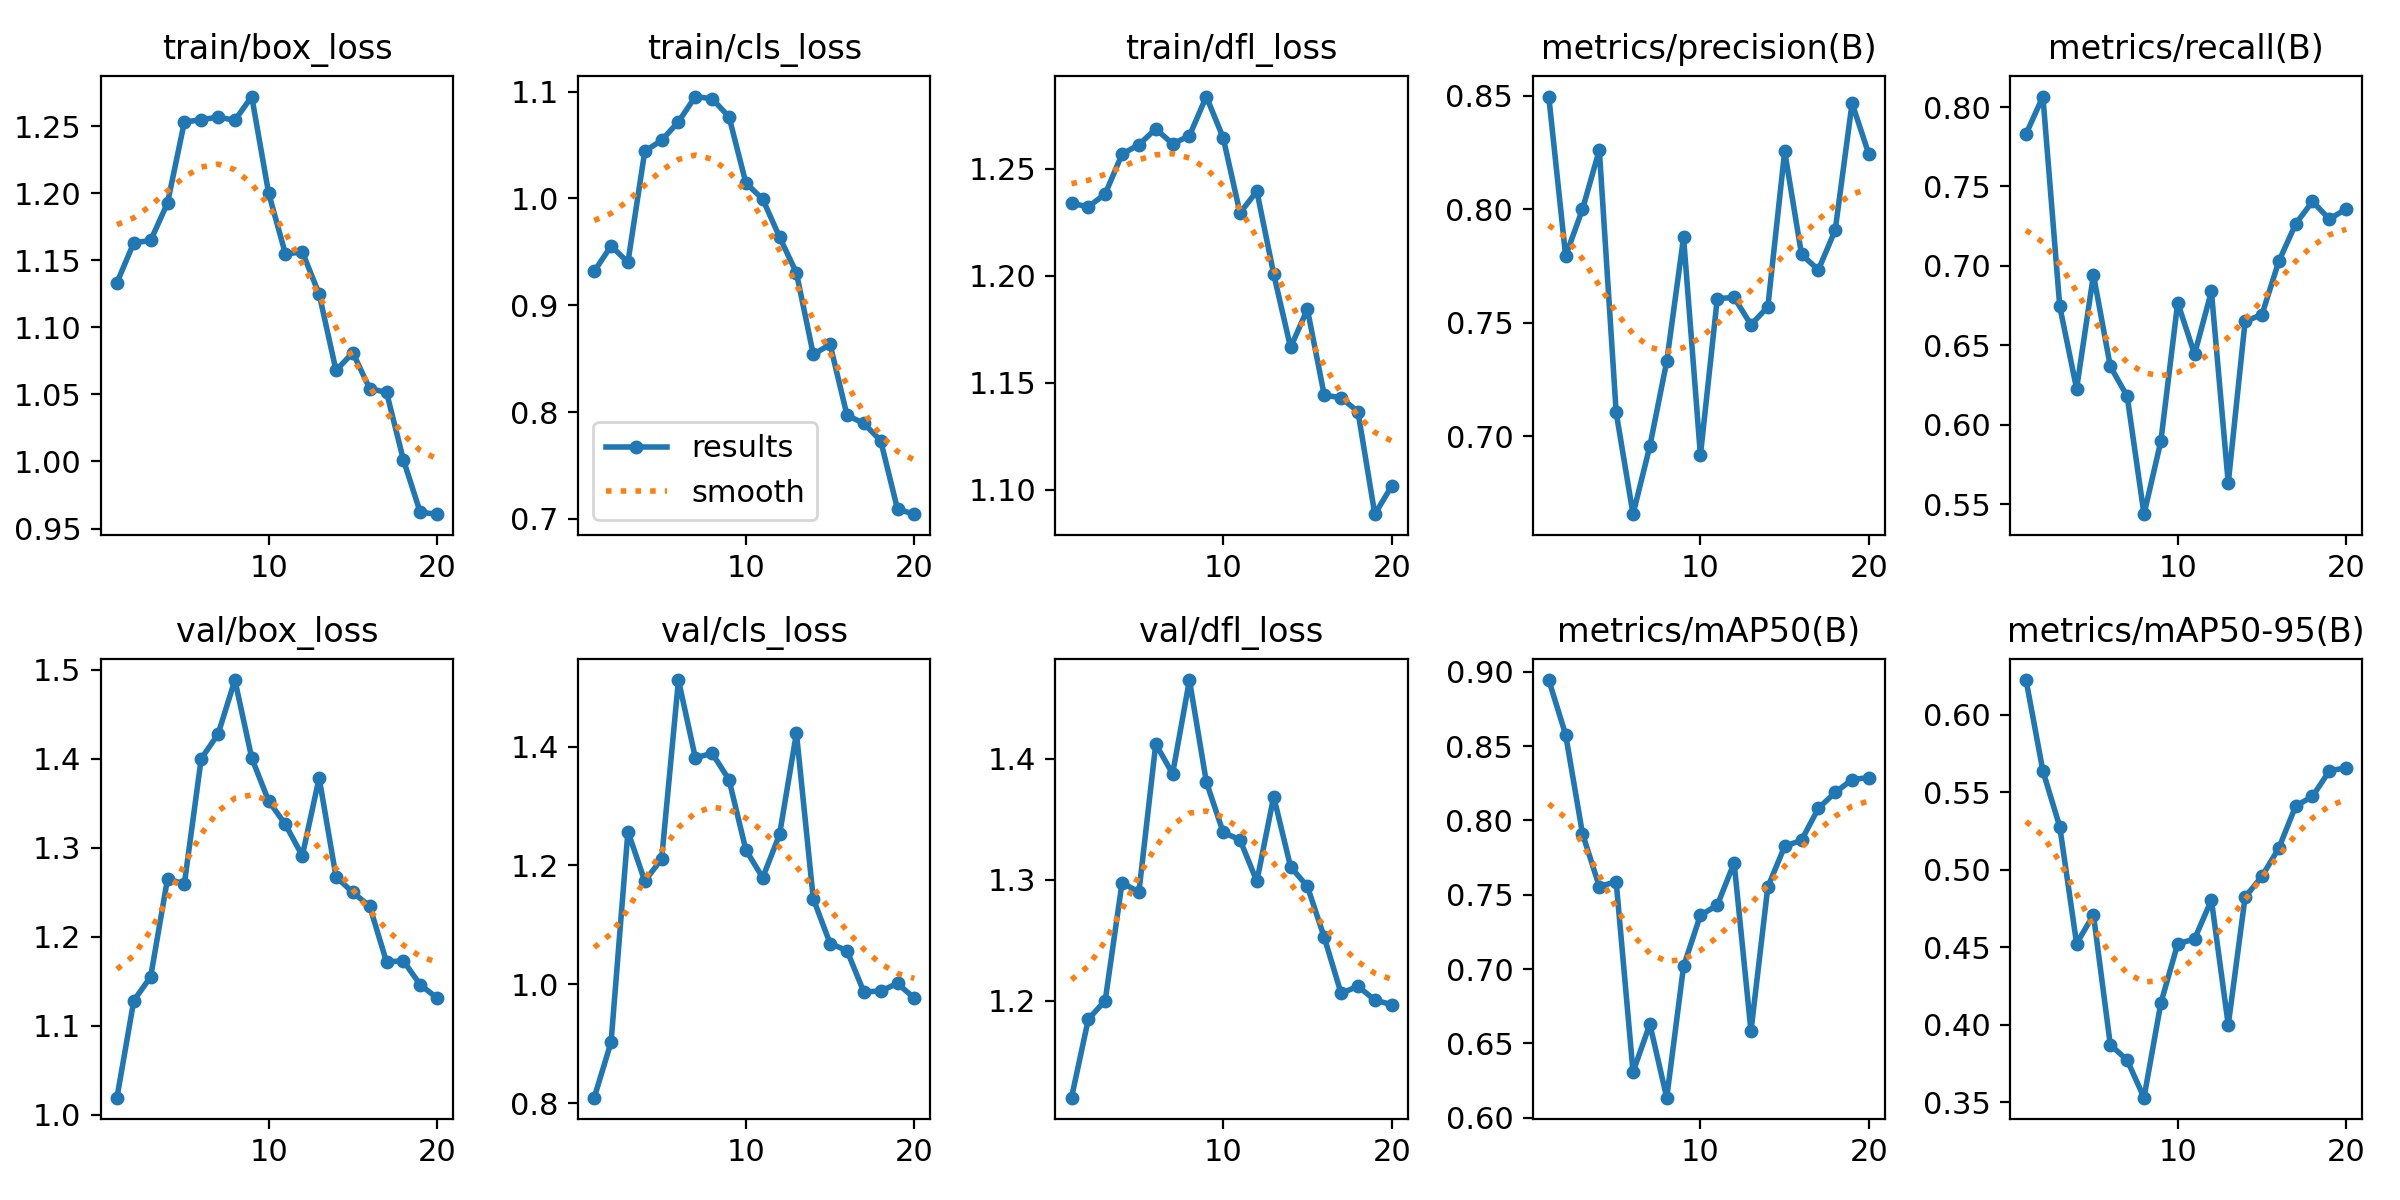

The file beside this chart, header and first rows:
epoch, train/box_loss, train/cls_loss, train/dfl_loss, metrics/precision(B), metrics/recall(B), metrics/mAP50(B), metrics/mAP50-95(B), val/box_loss, val/cls_loss, val/dfl_loss, lr/pg0, lr/pg1, lr/pg2
1, 1.133, 0.9317, 1.234, 0.8496, 0.783, 0.8944, 0.6222, 1.019, 0.8095, 1.12, 0.00034, 0.00034, 0.00034
2, 1.163, 0.9555, 1.232, 0.7794, 0.8066, 0.8577, 0.5636, 1.128, 0.9031, 1.185, 0.0006653, 0.0006653, 0.0006653
3, 1.165, 0.9402, 1.238, 0.7999, 0.6745, 0.7911, 0.5277, 1.155, 1.257, 1.2, 0.0009551, 0.0009551, 0.0009551
4, 1.193, 1.044, 1.257, 0.8261, 0.6226, 0.7555, 0.4524, 1.265, 1.174, 1.298, 0.001209, 0.001209, 0.001209
5, 1.253, 1.054, 1.261, 0.7104, 0.6944, 0.7588, 0.4709, 1.259, 1.211, 1.29, 0.001428, 0.001428, 0.001428
6, 1.255, 1.072, 1.269, 0.6656, 0.6368, 0.6308, 0.3872, 1.4, 1.512, 1.412, 0.001505, 0.001505, 0.001505
7, 1.257, 1.095, 1.262, 0.6957, 0.6179, 0.663, 0.3773, 1.427, 1.381, 1.388, 0.001406, 0.001406, 0.001406
8, 1.254, 1.093, 1.266, 0.7329, 0.5437, 0.6135, 0.3531, 1.488, 1.389, 1.465, 0.001307, 0.001307, 0.001307
9, 1.272, 1.076, 1.284, 0.7875, 0.5896, 0.7019, 0.414, 1.401, 1.344, 1.381, 0.001208, 0.001208, 0.001208
10, 1.2, 1.014, 1.265, 0.6915, 0.6768, 0.7362, 0.4522, 1.353, 1.226, 1.339, 0.001109, 0.001109, 0.001109
11, 1.155, 0.9993, 1.229, 0.7606, 0.6444, 0.743, 0.4553, 1.326, 1.179, 1.333, 0.00101, 0.00101, 0.00101
12, 1.156, 0.9638, 1.24, 0.7611, 0.684, 0.7715, 0.4805, 1.291, 1.252, 1.299, 0.000911, 0.000911, 0.000911
13, 1.125, 0.9303, 1.201, 0.7491, 0.5633, 0.6583, 0.3999, 1.378, 1.423, 1.369, 0.000812, 0.000812, 0.000812
14, 1.068, 0.854, 1.167, 0.757, 0.6651, 0.7552, 0.4823, 1.267, 1.144, 1.311, 0.000713, 0.000713, 0.000713
15, 1.081, 0.8632, 1.184, 0.8255, 0.6693, 0.7826, 0.4957, 1.25, 1.069, 1.294, 0.000614, 0.000614, 0.000614
16, 1.054, 0.7971, 1.144, 0.7801, 0.7028, 0.7867, 0.5139, 1.234, 1.057, 1.252, 0.000515, 0.000515, 0.000515
17, 1.052, 0.7893, 1.143, 0.7733, 0.7264, 0.8082, 0.541, 1.171, 0.9873, 1.206, 0.000416, 0.000416, 0.000416
18, 1.001, 0.7732, 1.137, 0.7908, 0.7406, 0.8188, 0.5472, 1.173, 0.9889, 1.212, 0.000317, 0.000317, 0.000317
19, 0.9621, 0.709, 1.089, 0.8467, 0.7294, 0.8275, 0.5636, 1.146, 1.002, 1.2, 0.000218, 0.000218, 0.000218
20, 0.9607, 0.7044, 1.102, 0.8241, 0.7359, 0.8289, 0.5658, 1.131, 0.9768, 1.197, 0.000119, 0.000119, 0.000119
